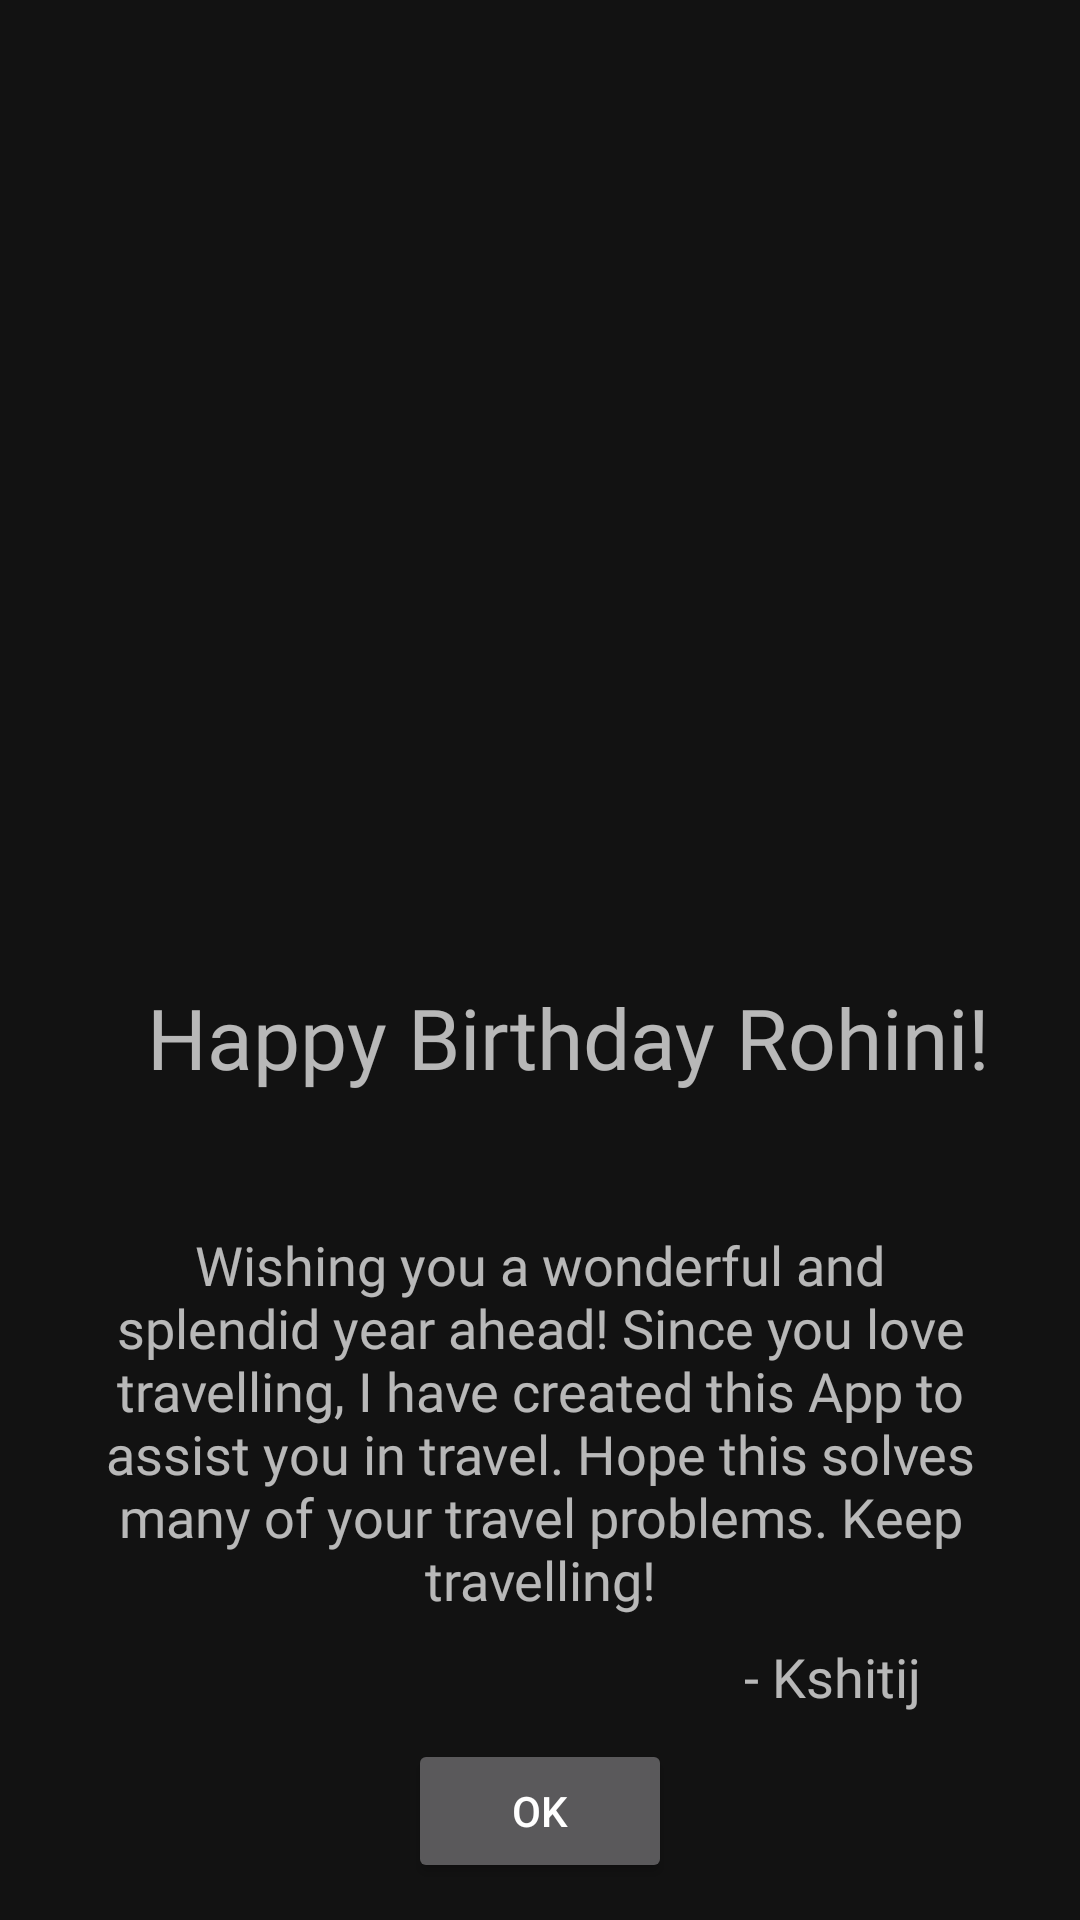

Here is an Android app screen rendered from its layout file. Give the layout XML and the strings, colors and styles it references.
<!-- AndroidManifest.xml: application theme Theme.MaterialComponents.NoActionBar -->
<!-- res/layout/popup.xml -->
<?xml version="1.0" encoding="utf-8"?>
<androidx.constraintlayout.widget.ConstraintLayout xmlns:android="http://schemas.android.com/apk/res/android"
    xmlns:app="http://schemas.android.com/apk/res-auto"
    xmlns:tools="http://schemas.android.com/tools"
    android:layout_width="match_parent"
    android:layout_height="match_parent">

    <TextView
        android:id="@+id/textView"
        android:layout_width="296dp"
        android:layout_height="62dp"
        android:layout_marginStart="59dp"
        android:layout_marginEnd="59dp"
        android:layout_marginBottom="25dp"
        android:fontFamily="@font/lobster"
        android:gravity="center"
        android:text="Happy Birthday Rohini!"
        android:textSize="28sp"
        app:layout_constraintBottom_toTopOf="@+id/textView2"
        app:layout_constraintEnd_toEndOf="parent"
        app:layout_constraintHorizontal_bias="0.333"
        app:layout_constraintStart_toStartOf="parent"
        app:layout_constraintTop_toBottomOf="@+id/imageView" />

    <ImageView
        android:id="@+id/imageView"
        android:layout_width="295dp"
        android:layout_height="290dp"
        android:layout_marginStart="57dp"
        android:layout_marginTop="49dp"
        android:layout_marginEnd="57dp"
        android:layout_marginBottom="25dp"
        android:foreground="@drawable/ro1"
        app:layout_constraintBottom_toTopOf="@+id/textView"
        app:layout_constraintEnd_toEndOf="parent"
        app:layout_constraintStart_toStartOf="parent"
        app:layout_constraintTop_toTopOf="parent"
        tools:srcCompat="@tools:sample/avatars" />

    <Button
        android:id="@+id/okbutton"
        android:layout_width="wrap_content"
        android:layout_height="wrap_content"
        android:layout_marginBottom="62dp"
        android:text="OK"
        app:layout_constraintBottom_toBottomOf="parent"
        app:layout_constraintEnd_toEndOf="parent"
        app:layout_constraintStart_toStartOf="parent"
        app:layout_constraintTop_toBottomOf="@+id/textView2" />

    <TextView
        android:id="@+id/textView2"
        android:layout_width="298dp"
        android:layout_height="145dp"
        android:layout_marginStart="59dp"
        android:layout_marginEnd="59dp"
        android:layout_marginBottom="33dp"
        android:fontFamily="@font/lobster"
        android:gravity="center"
        android:text="Wishing you a wonderful and splendid year ahead! Since you love travelling, I have created this App to assist you in travel. Hope this solves many of your travel problems. Keep travelling!"
        android:textSize="18sp"
        app:layout_constraintBottom_toTopOf="@+id/okbutton"
        app:layout_constraintEnd_toEndOf="parent"
        app:layout_constraintStart_toStartOf="parent"
        app:layout_constraintTop_toBottomOf="@+id/textView" />

    <TextView
        android:id="@+id/textView3"
        android:layout_width="0dp"
        android:layout_height="24dp"
        android:layout_marginStart="2dp"
        android:fontFamily="@font/lobster"
        android:gravity="center"
        android:text="- Kshitij"
        android:textSize="18sp"
        app:layout_constraintEnd_toEndOf="@+id/textView2"
        app:layout_constraintStart_toEndOf="@+id/okbutton"
        app:layout_constraintTop_toBottomOf="@+id/textView2" />
</androidx.constraintlayout.widget.ConstraintLayout>
<!-- resources referenced by this layout -->
<resources>

</resources>
